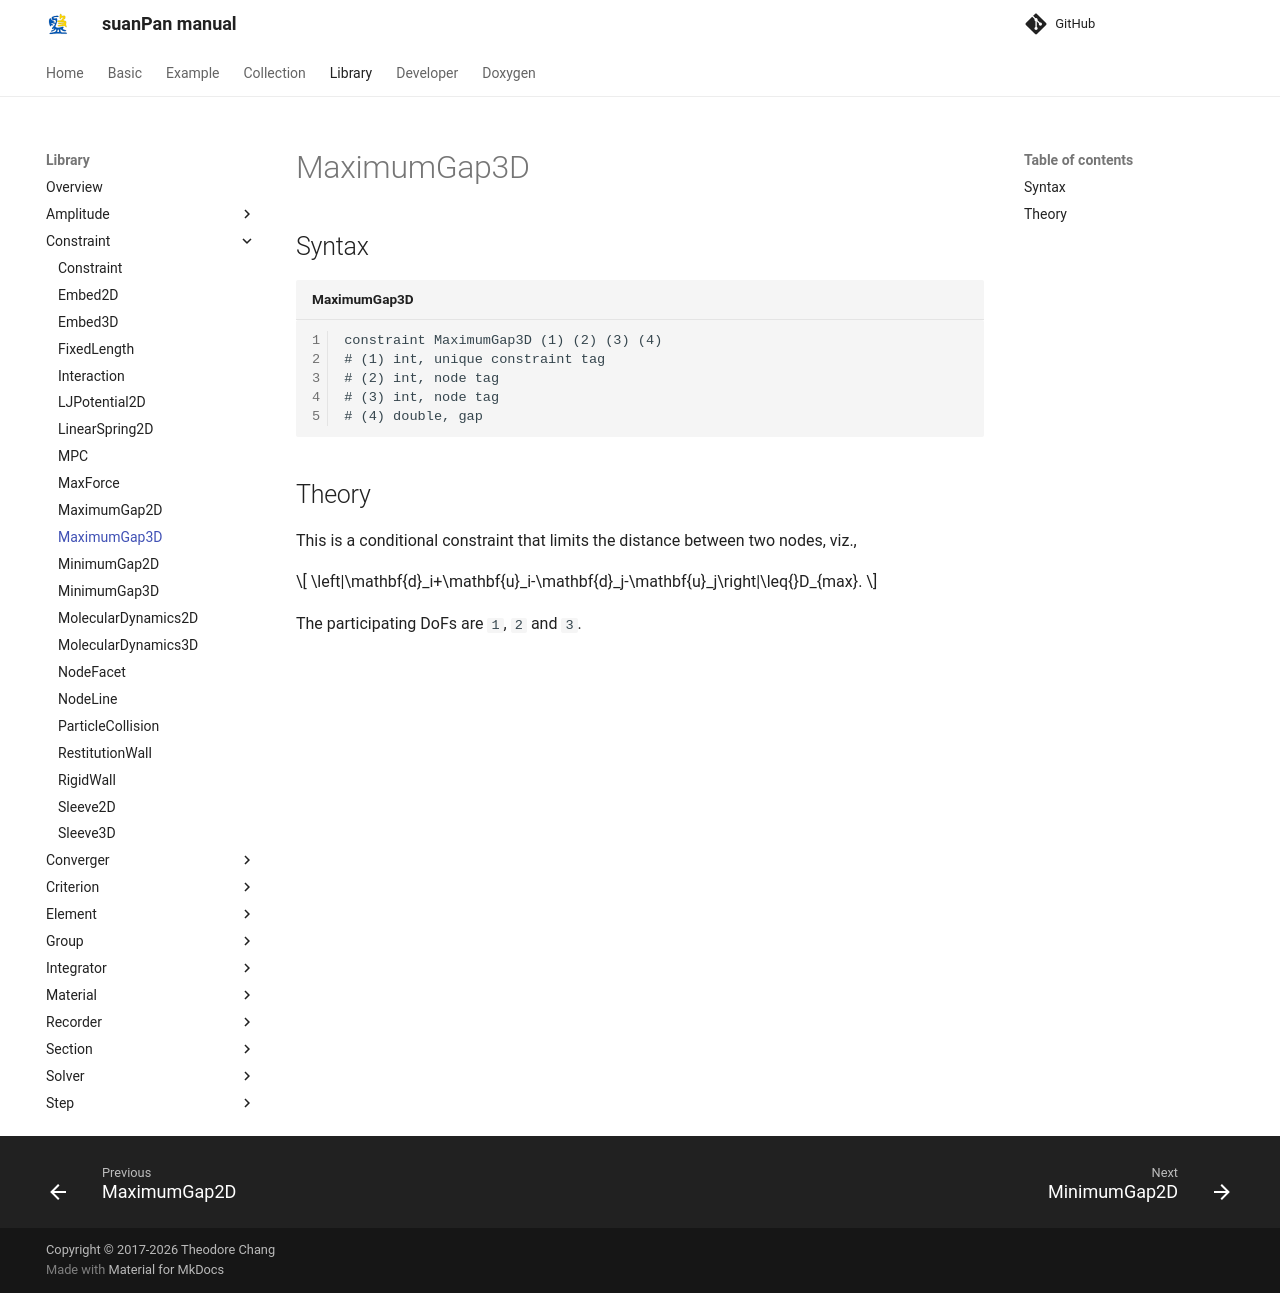

repository: TLCFEM/suanPan-manual · page: 4.4/Library/Constraint/MaximumGap3D/index.html · generator: mkdocs

# MaximumGap3D

## Syntax

```text title="MaximumGap3D"
constraint MaximumGap3D (1) (2) (3) (4)
# (1) int, unique constraint tag
# (2) int, node tag
# (3) int, node tag
# (4) double, gap
```

## Theory

This is a conditional constraint that limits the distance between two nodes, viz.,

$$
\left|\mathbf{d}_i+\mathbf{u}_i-\mathbf{d}_j-\mathbf{u}_j\right|\leq{}D_{max}.
$$

The participating DoFs are `1`, `2` and `3`.
